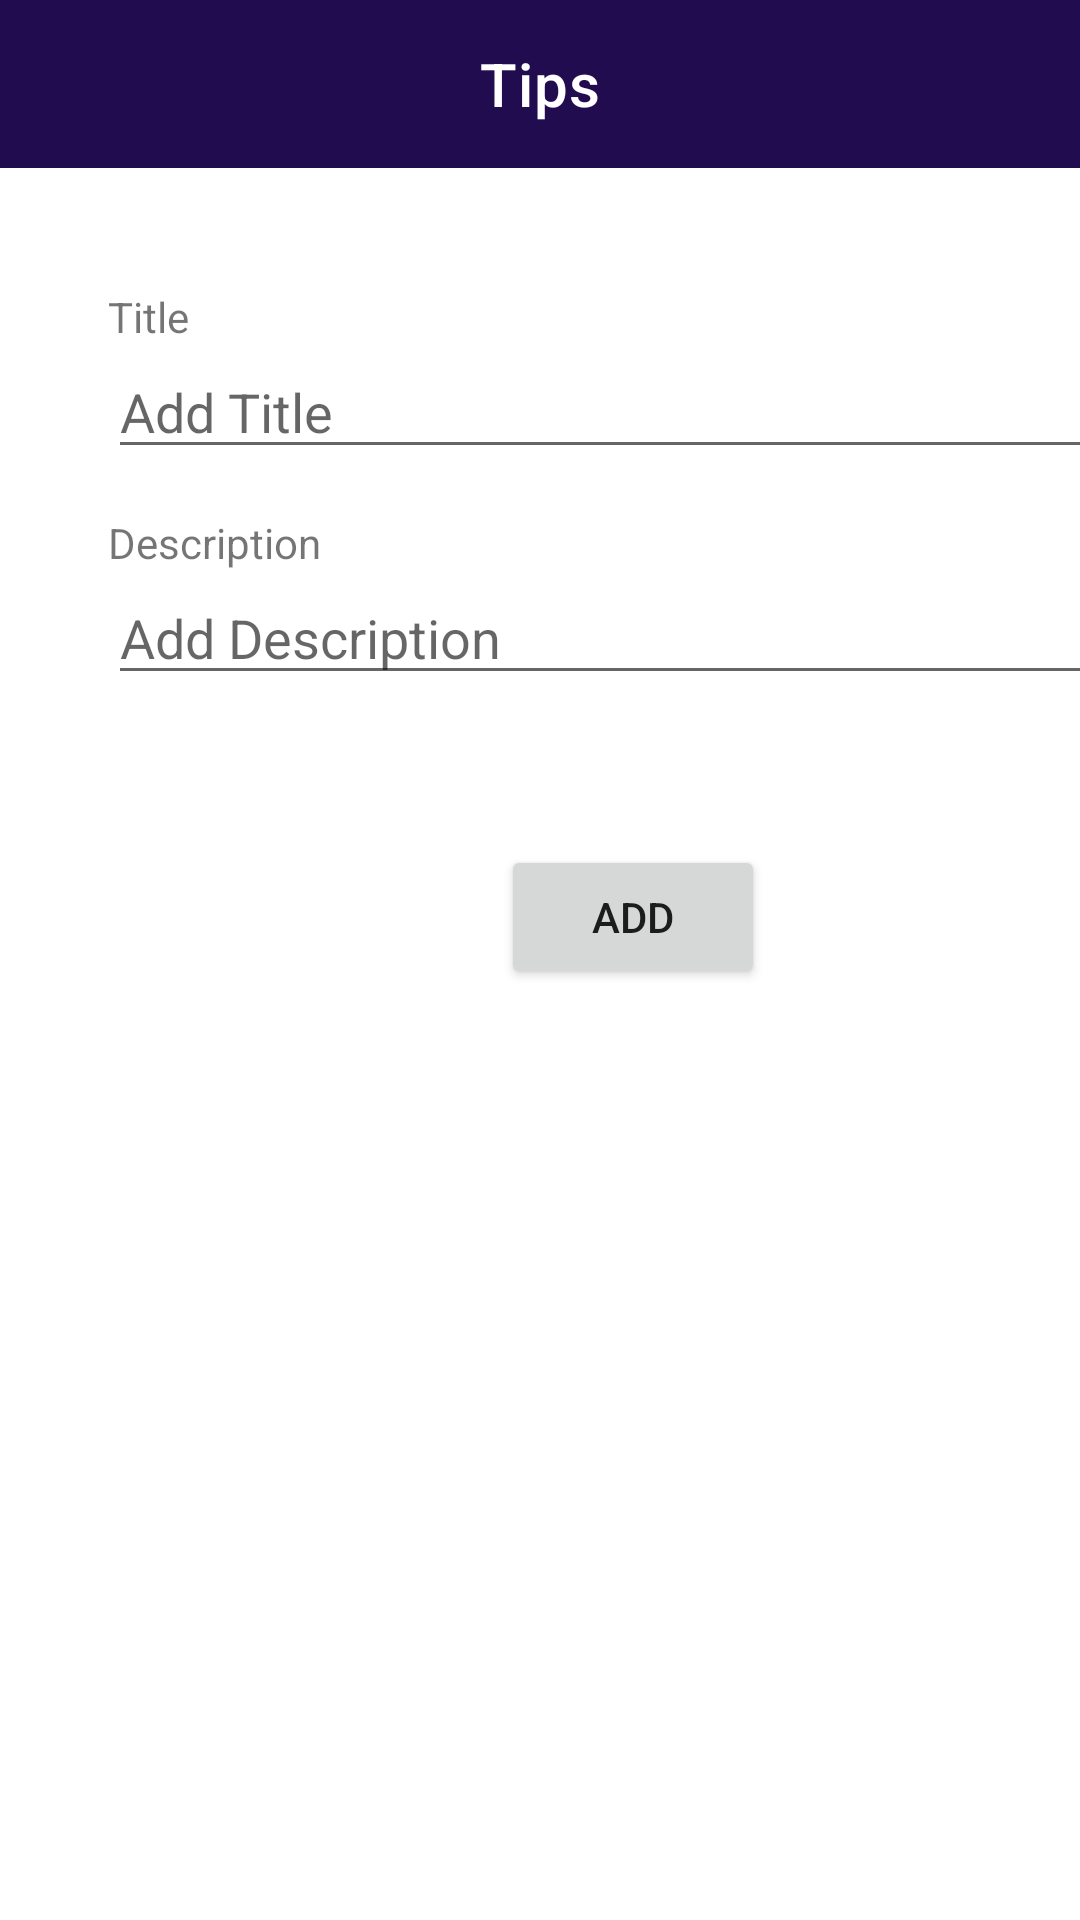

Here is an Android app screen rendered from its layout file. Give the layout XML and the strings, colors and styles it references.
<!-- AndroidManifest.xml: application theme Theme.Job_aid -->
<!-- res/layout/activity_insert_tip.xml -->
<?xml version="1.0" encoding="utf-8"?>
<androidx.constraintlayout.widget.ConstraintLayout xmlns:android="http://schemas.android.com/apk/res/android"
    xmlns:app="http://schemas.android.com/apk/res-auto"
    xmlns:tools="http://schemas.android.com/tools"
    android:layout_width="match_parent"
    android:layout_height="match_parent"
    tools:context=".InsertTip">

    <com.google.android.material.appbar.AppBarLayout
        android:id="@+id/appBarLayout"
        android:layout_width="match_parent"
        android:layout_height="wrap_content"
        app:layout_constraintStart_toStartOf="parent"
        app:layout_constraintTop_toTopOf="parent">

        <com.google.android.material.appbar.MaterialToolbar
            android:id="@+id/topAppBar"
            style="@style/Widget.MaterialComponents.Toolbar.Primary"
            android:layout_width="match_parent"
            android:layout_height="?attr/actionBarSize"

            android:background="@color/primary_col"
            app:navigationIcon="@drawable/baseline_arrow_back_ios_24"
            app:title="Tips"
            app:titleCentered="true" />

    </com.google.android.material.appbar.AppBarLayout>

    <TextView
        android:id="@+id/textview39"
        android:layout_width="wrap_content"
        android:layout_height="wrap_content"
        android:layout_marginStart="@dimen/TipsLayoutStart"
        android:layout_marginTop="40dp"
        android:ems="10"
        android:text="@string/Title"
        app:layout_constraintStart_toStartOf="parent"
        app:layout_constraintTop_toBottomOf="@+id/appBarLayout" />

    <EditText
        android:id="@+id/etTitle"
        android:layout_width="350dp"
        android:layout_height="wrap_content"
        android:ems="10"
        android:inputType="textPersonName"
        android:hint="Add Title"
        app:layout_constraintStart_toStartOf="@+id/textview39"
        app:layout_constraintTop_toBottomOf="@+id/textview39" />

    <TextView
        android:id="@+id/textView40"
        android:layout_width="wrap_content"
        android:layout_height="wrap_content"
        android:layout_marginTop="15dp"
        android:text="Description"
        app:layout_constraintStart_toStartOf="@+id/etTitle"
        app:layout_constraintTop_toBottomOf="@+id/etTitle" />

    <EditText
        android:id="@+id/etDescription"
        android:layout_width="@dimen/TipInputWidth"
        android:layout_height="wrap_content"
        android:ems="10"
        android:inputType="textPersonName"
        android:hint="Add Description"
        app:layout_constraintStart_toStartOf="@+id/textView40"
        app:layout_constraintTop_toBottomOf="@+id/textView40" />

    <Button
        android:id="@+id/btnAdd"
        android:layout_width="wrap_content"
        android:layout_height="wrap_content"
        android:layout_marginTop="50dp"
        android:text="Add"
        app:cornerRadius="50dp"
        app:layout_constraintEnd_toEndOf="@+id/etDescription"
        app:layout_constraintStart_toStartOf="@+id/etDescription"
        app:layout_constraintTop_toBottomOf="@+id/etDescription" />


</androidx.constraintlayout.widget.ConstraintLayout>
<!-- resources referenced by this layout -->
<resources>
  <color name="primary_col">#210C4F</color>
  <dimen name="TipInputWidth">350dp</dimen>
  <dimen name="TipsLayoutStart">36dp</dimen>
  <string name="Title">Title</string>
  <style name="Theme.Job_aid" parent="Theme.MaterialComponents.DayNight.NoActionBar">
          
          <item name="colorPrimary">@color/purple_500</item>
          <item name="colorPrimaryVariant">@color/purple_700</item>
          <item name="colorOnPrimary">@color/white</item>
          
          <item name="colorSecondary">@color/teal_200</item>
          <item name="colorSecondaryVariant">@color/teal_700</item>
          <item name="colorOnSecondary">@color/black</item>
          
          <item name="android:statusBarColor">?attr/colorPrimaryVariant</item>
          
  
  
      </style>
  <color name="purple_500">#FF6200EE</color>
  <color name="purple_700">#FF3700B3</color>
  <color name="white">#FFFFFFFF</color>
  <color name="teal_200">#FF03DAC5</color>
  <color name="teal_700">#FF018786</color>
  <color name="black">#FF000000</color>
</resources>
